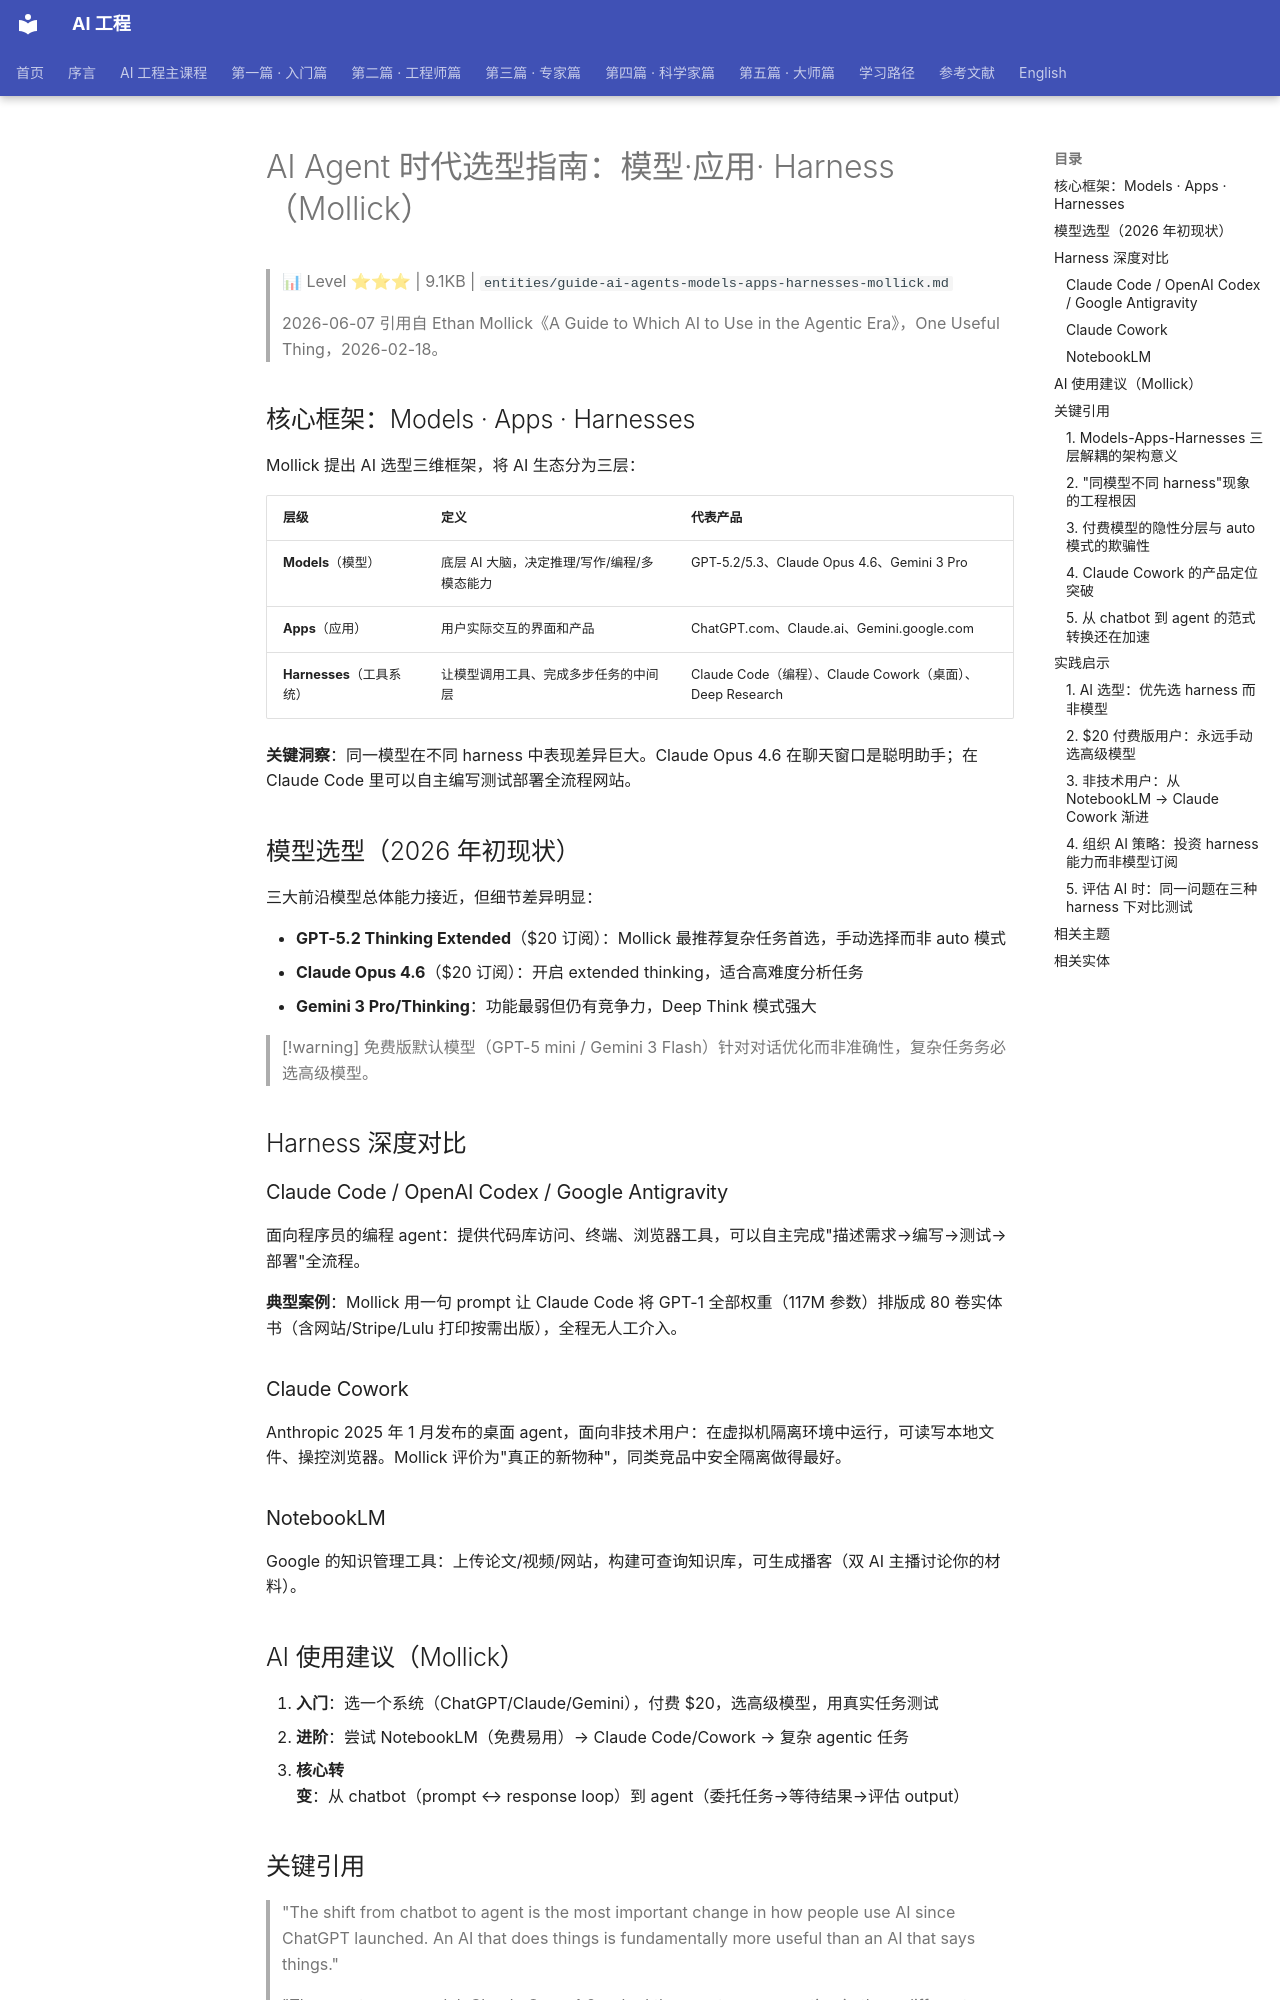

repository: QianJinGuo/wiki-book · page: ch04/164-ai-agent-harness-mollick.html · generator: mkdocs

# AI Agent 时代选型指南：模型·应用· Harness（Mollick）

> 📊 Level ⭐⭐⭐ | 9.1KB | `entities/guide-ai-agents-models-apps-harnesses-mollick.md`

> 2026-06-07 引用自 Ethan Mollick《A Guide to Which AI to Use in the Agentic Era》，One Useful Thing，2026-02-18。

## 核心框架：Models · Apps · Harnesses

Mollick 提出 AI 选型三维框架，将 AI 生态分为三层：

| 层级 | 定义 | 代表产品 |
|------|------|---------|
| **Models**（模型） | 底层 AI 大脑，决定推理/写作/编程/多模态能力 | GPT-5.2/5.3、Claude Opus 4.6、Gemini 3 Pro |
| **Apps**（应用） | 用户实际交互的界面和产品 | ChatGPT.com、Claude.ai、Gemini.google.com |
| **Harnesses**（工具系统） | 让模型调用工具、完成多步任务的中间层 | Claude Code（编程）、Claude Cowork（桌面）、Deep Research |

**关键洞察**：同一模型在不同 harness 中表现差异巨大。Claude Opus 4.6 在聊天窗口是聪明助手；在 Claude Code 里可以自主编写测试部署全流程网站。

## 模型选型（2026 年初现状）

三大前沿模型总体能力接近，但细节差异明显：

- **GPT-5.2 Thinking Extended**（$20 订阅）：Mollick 最推荐复杂任务首选，手动选择而非 auto 模式
- **Claude Opus 4.6**（$20 订阅）：开启 extended thinking，适合高难度分析任务
- **Gemini 3 Pro/Thinking**：功能最弱但仍有竞争力，Deep Think 模式强大

> [!warning]
> 免费版默认模型（GPT-5 mini / Gemini 3 Flash）针对对话优化而非准确性，复杂任务务必选高级模型。

## Harness 深度对比

### Claude Code / OpenAI Codex / Google Antigravity
面向程序员的编程 agent：提供代码库访问、终端、浏览器工具，可以自主完成"描述需求→编写→测试→部署"全流程。

**典型案例**：Mollick 用一句 prompt 让 Claude Code 将 GPT-1 全部权重（117M 参数）排版成 80 卷实体书（含网站/Stripe/Lulu 打印按需出版），全程无人工介入。

### Claude Cowork
Anthropic 2025 年 1 月发布的桌面 agent，面向非技术用户：在虚拟机隔离环境中运行，可读写本地文件、操控浏览器。Mollick 评价为"真正的新物种"，同类竞品中安全隔离做得最好。

### NotebookLM
Google 的知识管理工具：上传论文/视频/网站，构建可查询知识库，可生成播客（双 AI 主播讨论你的材料）。

## AI 使用建议（Mollick）

1. **入门**：选一个系统（ChatGPT/Claude/Gemini），付费 $20，选高级模型，用真实任务测试
2. **进阶**：尝试 NotebookLM（免费易用）→ Claude Code/Cowork → 复杂 agentic 任务
3. **核心转变**：从 chatbot（prompt ↔ response loop）到 agent（委托任务→等待结果→评估 output）

## 关键引用

> "The shift from chatbot to agent is the most important change in how people use AI since ChatGPT launched. An AI that does things is fundamentally more useful than an AI that says things."

> "The exact same model, Claude Opus 4.6, asked the exact same question in three different harnesses. With no harness the information is out of date; on Claude.ai I get updated information and verifiable sources; using Claude Cowork, I get a sophisticated analysis and well-formatted head-to-head comparisons."
